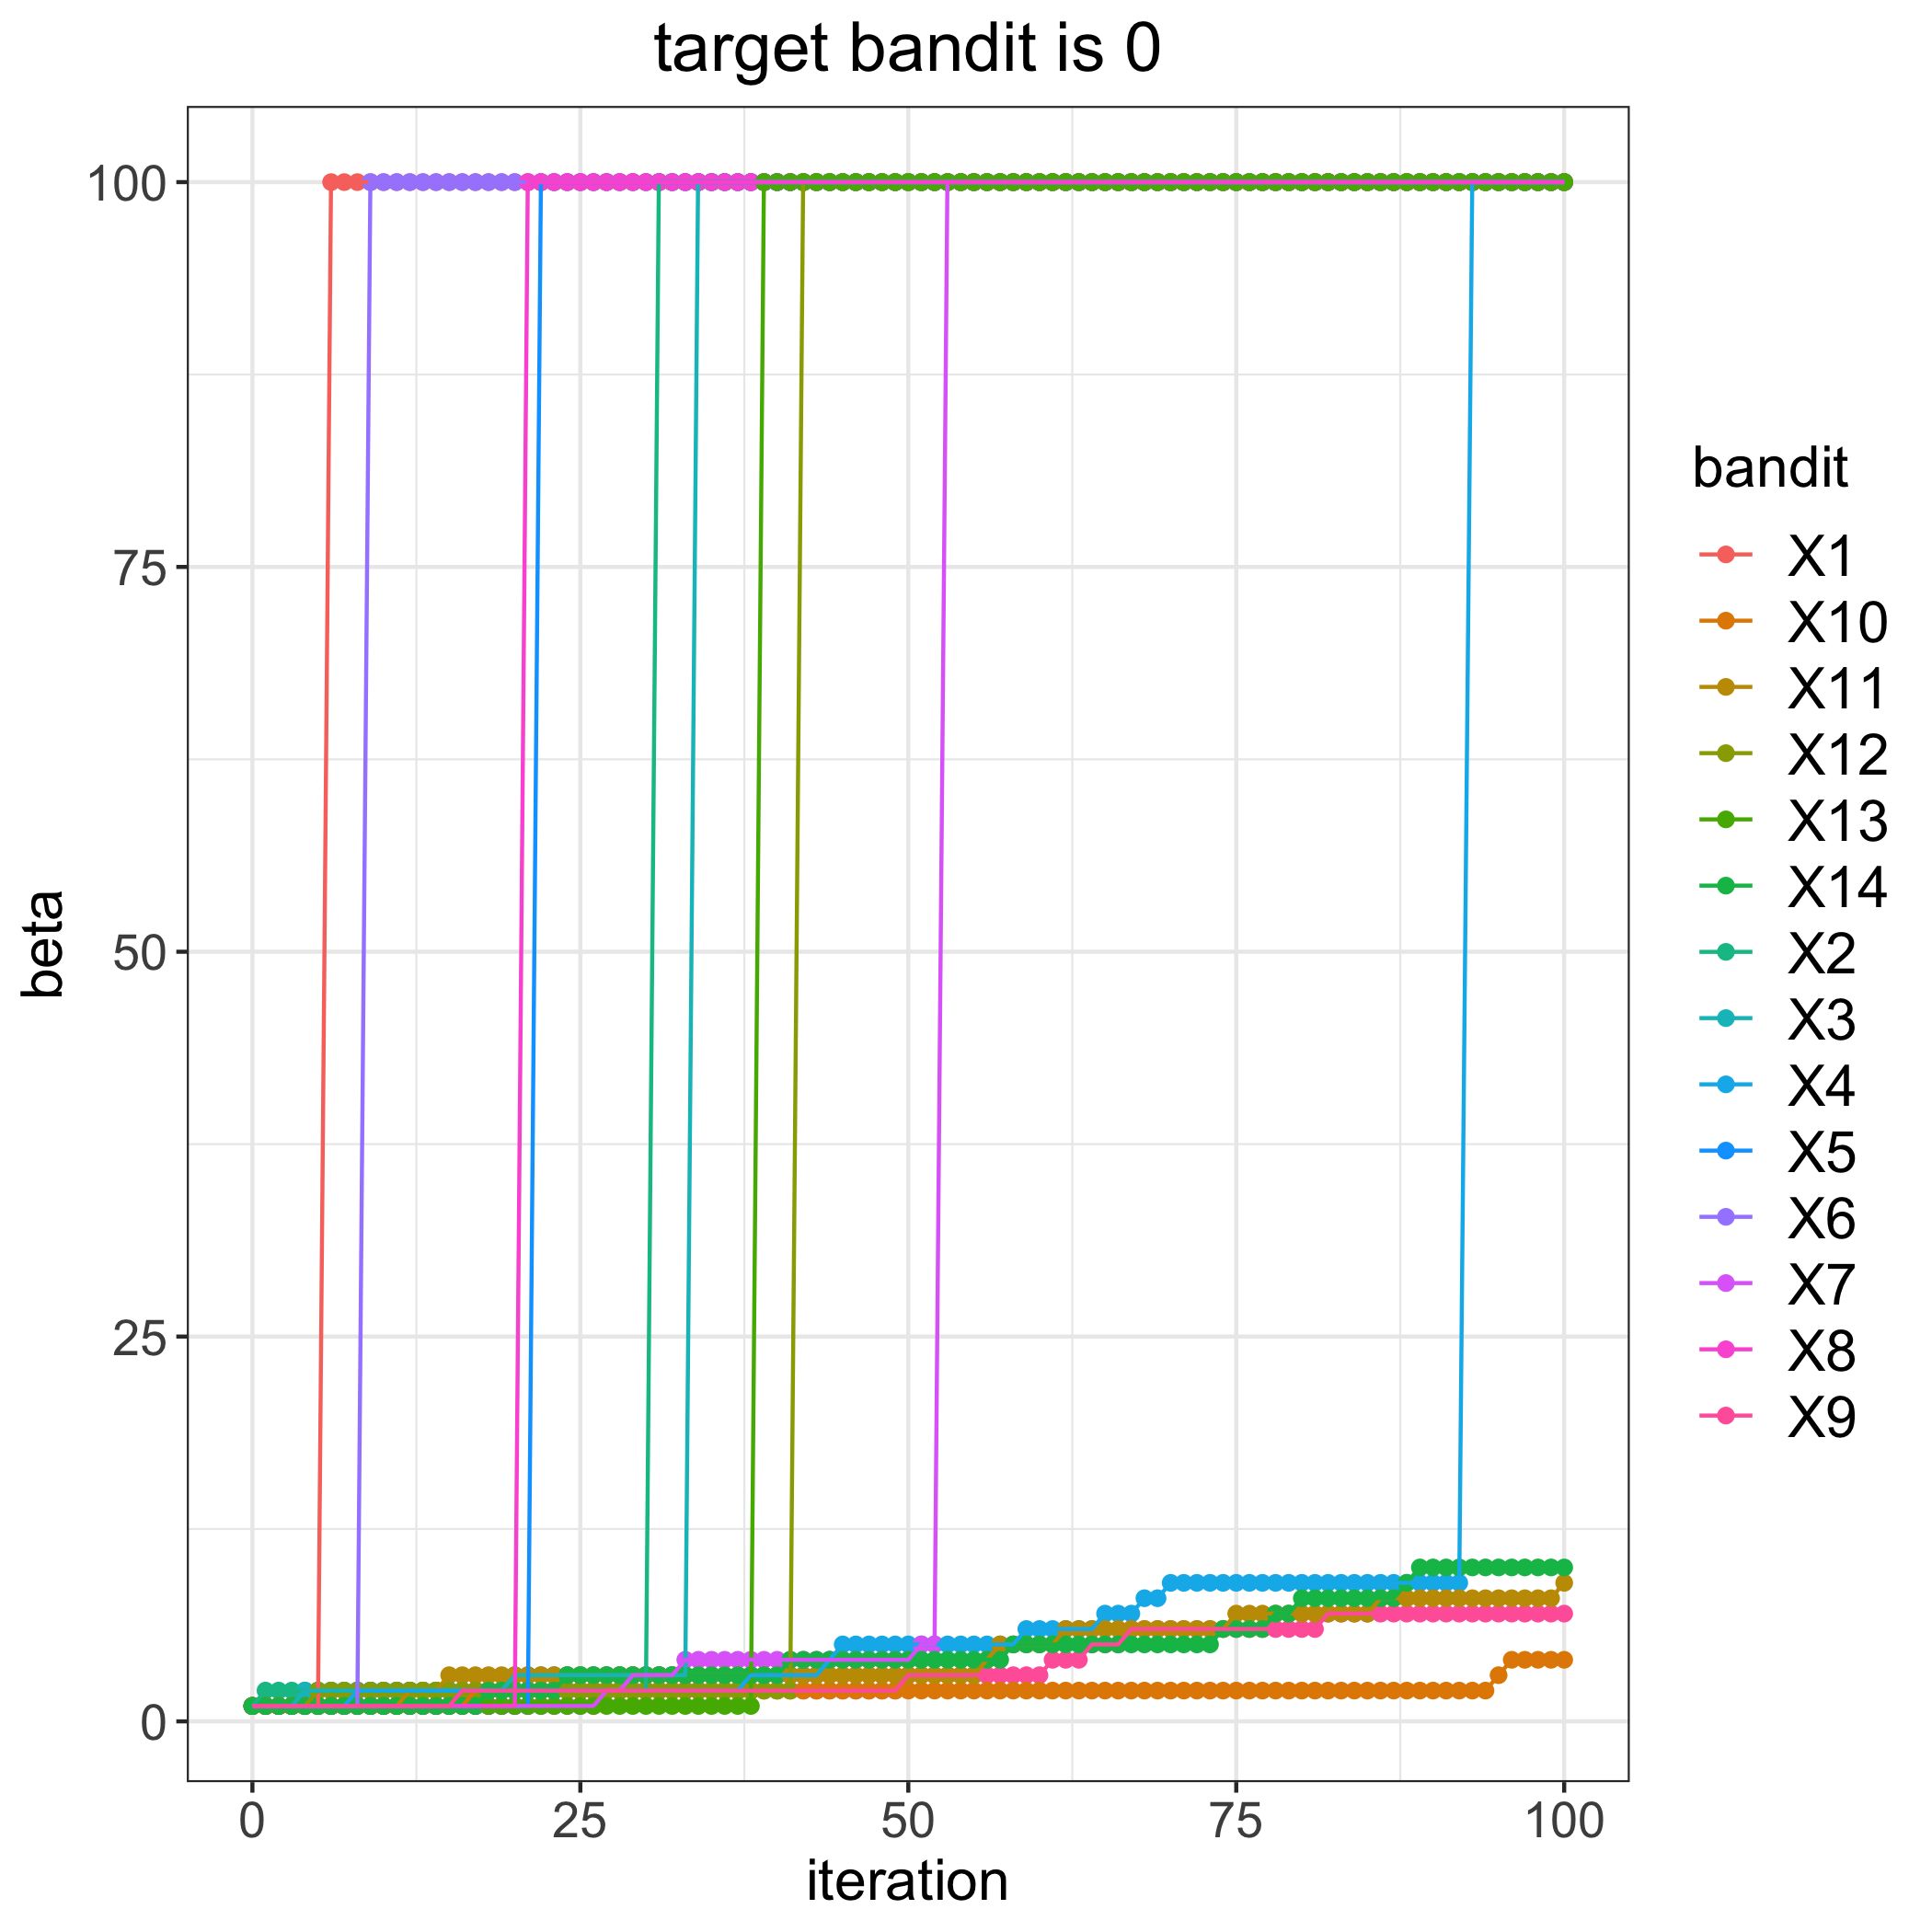

Values plotted in this chart, from the file beside it:
, 1, 2, 3, 4, 5, 6, 7, 8, 9, 10, 11, 12, 13, 14
0, 1, 1, 1, 1, 1, 1, 1, 1, 1, 1, 1, 1, 1, 1
1, 1, 2, 1, 1, 1, 1, 1, 1, 1, 1, 1, 1, 1, 1
2, 1, 2, 1, 1, 1, 1, 1, 1, 1, 1, 1, 1, 1, 1
3, 1, 2, 1, 1, 1, 1, 1, 1, 1, 1, 1, 1, 1, 1
4, 1, 2, 2, 1, 1, 1, 1, 1, 1, 1, 1, 1, 1, 1
5, 1, 2, 2, 1, 1, 1, 1, 1, 1, 1, 1, 2, 1, 1
6, 100, 2, 2, 1, 1, 1, 1, 1, 1, 1, 1, 2, 1, 1
7, 100, 2, 2, 1, 1, 1, 1, 1, 1, 1, 1, 2, 1, 1
8, 100, 2, 2, 2, 1, 1, 1, 1, 1, 1, 1, 2, 1, 1
9, 100, 2, 2, 2, 1, 100, 1, 1, 1, 1, 1, 2, 1, 1
10, 100, 2, 2, 2, 1, 100, 1, 1, 1, 1, 1, 2, 1, 1
11, 100, 2, 2, 2, 1, 100, 1, 1, 1, 1, 1, 2, 1, 1
12, 100, 2, 2, 2, 1, 100, 1, 1, 1, 1, 2, 2, 1, 1
13, 100, 2, 2, 2, 1, 100, 1, 1, 1, 1, 2, 2, 1, 1
14, 100, 2, 2, 2, 1, 100, 1, 1, 1, 1, 2, 2, 1, 1
15, 100, 2, 2, 2, 1, 100, 1, 1, 1, 1, 3, 2, 1, 1
16, 100, 2, 2, 2, 1, 100, 1, 1, 2, 1, 3, 2, 1, 1
17, 100, 2, 2, 2, 1, 100, 1, 1, 2, 2, 3, 2, 1, 1
18, 100, 2, 2, 2, 1, 100, 1, 1, 2, 2, 3, 2, 1, 2
19, 100, 2, 2, 2, 1, 100, 1, 1, 2, 2, 3, 2, 1, 2
20, 100, 2, 3, 2, 1, 100, 1, 1, 2, 2, 3, 2, 1, 2
21, 100, 2, 3, 2, 1, 100, 1, 100, 2, 2, 3, 2, 1, 2
22, 100, 2, 3, 2, 100, 100, 1, 100, 2, 2, 3, 2, 1, 2
23, 100, 2, 3, 2, 100, 100, 1, 100, 2, 2, 3, 2, 1, 2
24, 100, 2, 3, 2, 100, 100, 1, 100, 2, 2, 3, 2, 1, 3
25, 100, 2, 3, 2, 100, 100, 1, 100, 2, 2, 3, 2, 1, 3
26, 100, 2, 3, 2, 100, 100, 1, 100, 2, 2, 3, 2, 1, 3
27, 100, 2, 3, 2, 100, 100, 2, 100, 2, 2, 3, 2, 1, 3
28, 100, 2, 3, 2, 100, 100, 2, 100, 2, 2, 3, 2, 1, 3
29, 100, 2, 3, 2, 100, 100, 3, 100, 2, 2, 3, 2, 1, 3
30, 100, 2, 3, 2, 100, 100, 3, 100, 2, 2, 3, 2, 1, 3
31, 100, 100, 3, 2, 100, 100, 3, 100, 2, 2, 3, 2, 1, 3
32, 100, 100, 3, 2, 100, 100, 3, 100, 2, 2, 3, 2, 1, 3
33, 100, 100, 3, 2, 100, 100, 4, 100, 2, 2, 3, 2, 1, 3
34, 100, 100, 100, 2, 100, 100, 4, 100, 2, 2, 3, 2, 1, 3
35, 100, 100, 100, 2, 100, 100, 4, 100, 2, 2, 3, 2, 1, 3
36, 100, 100, 100, 2, 100, 100, 4, 100, 2, 2, 3, 2, 1, 3
37, 100, 100, 100, 2, 100, 100, 4, 100, 2, 2, 3, 2, 1, 3
38, 100, 100, 100, 3, 100, 100, 4, 100, 2, 2, 3, 2, 1, 3
39, 100, 100, 100, 3, 100, 100, 4, 100, 2, 2, 3, 2, 100, 3
40, 100, 100, 100, 3, 100, 100, 4, 100, 2, 2, 3, 2, 100, 3
41, 100, 100, 100, 3, 100, 100, 4, 100, 2, 2, 3, 2, 100, 4
42, 100, 100, 100, 3, 100, 100, 4, 100, 2, 2, 3, 100, 100, 4
43, 100, 100, 100, 3, 100, 100, 4, 100, 2, 2, 3, 100, 100, 4
44, 100, 100, 100, 4, 100, 100, 4, 100, 2, 2, 3, 100, 100, 4
45, 100, 100, 100, 5, 100, 100, 4, 100, 2, 2, 3, 100, 100, 4
46, 100, 100, 100, 5, 100, 100, 4, 100, 2, 2, 3, 100, 100, 4
47, 100, 100, 100, 5, 100, 100, 4, 100, 2, 2, 3, 100, 100, 4
48, 100, 100, 100, 5, 100, 100, 4, 100, 2, 2, 3, 100, 100, 4
49, 100, 100, 100, 5, 100, 100, 4, 100, 2, 2, 3, 100, 100, 4
50, 100, 100, 100, 5, 100, 100, 4, 100, 3, 2, 3, 100, 100, 4
51, 100, 100, 100, 5, 100, 100, 5, 100, 3, 2, 3, 100, 100, 4
52, 100, 100, 100, 5, 100, 100, 5, 100, 3, 2, 3, 100, 100, 4
53, 100, 100, 100, 5, 100, 100, 100, 100, 3, 2, 3, 100, 100, 4
54, 100, 100, 100, 5, 100, 100, 100, 100, 3, 2, 3, 100, 100, 4
55, 100, 100, 100, 5, 100, 100, 100, 100, 3, 2, 3, 100, 100, 4
56, 100, 100, 100, 5, 100, 100, 100, 100, 3, 2, 4, 100, 100, 4
57, 100, 100, 100, 5, 100, 100, 100, 100, 3, 2, 5, 100, 100, 4
58, 100, 100, 100, 5, 100, 100, 100, 100, 3, 2, 5, 100, 100, 5
59, 100, 100, 100, 6, 100, 100, 100, 100, 3, 2, 5, 100, 100, 5
... 41 more rows
